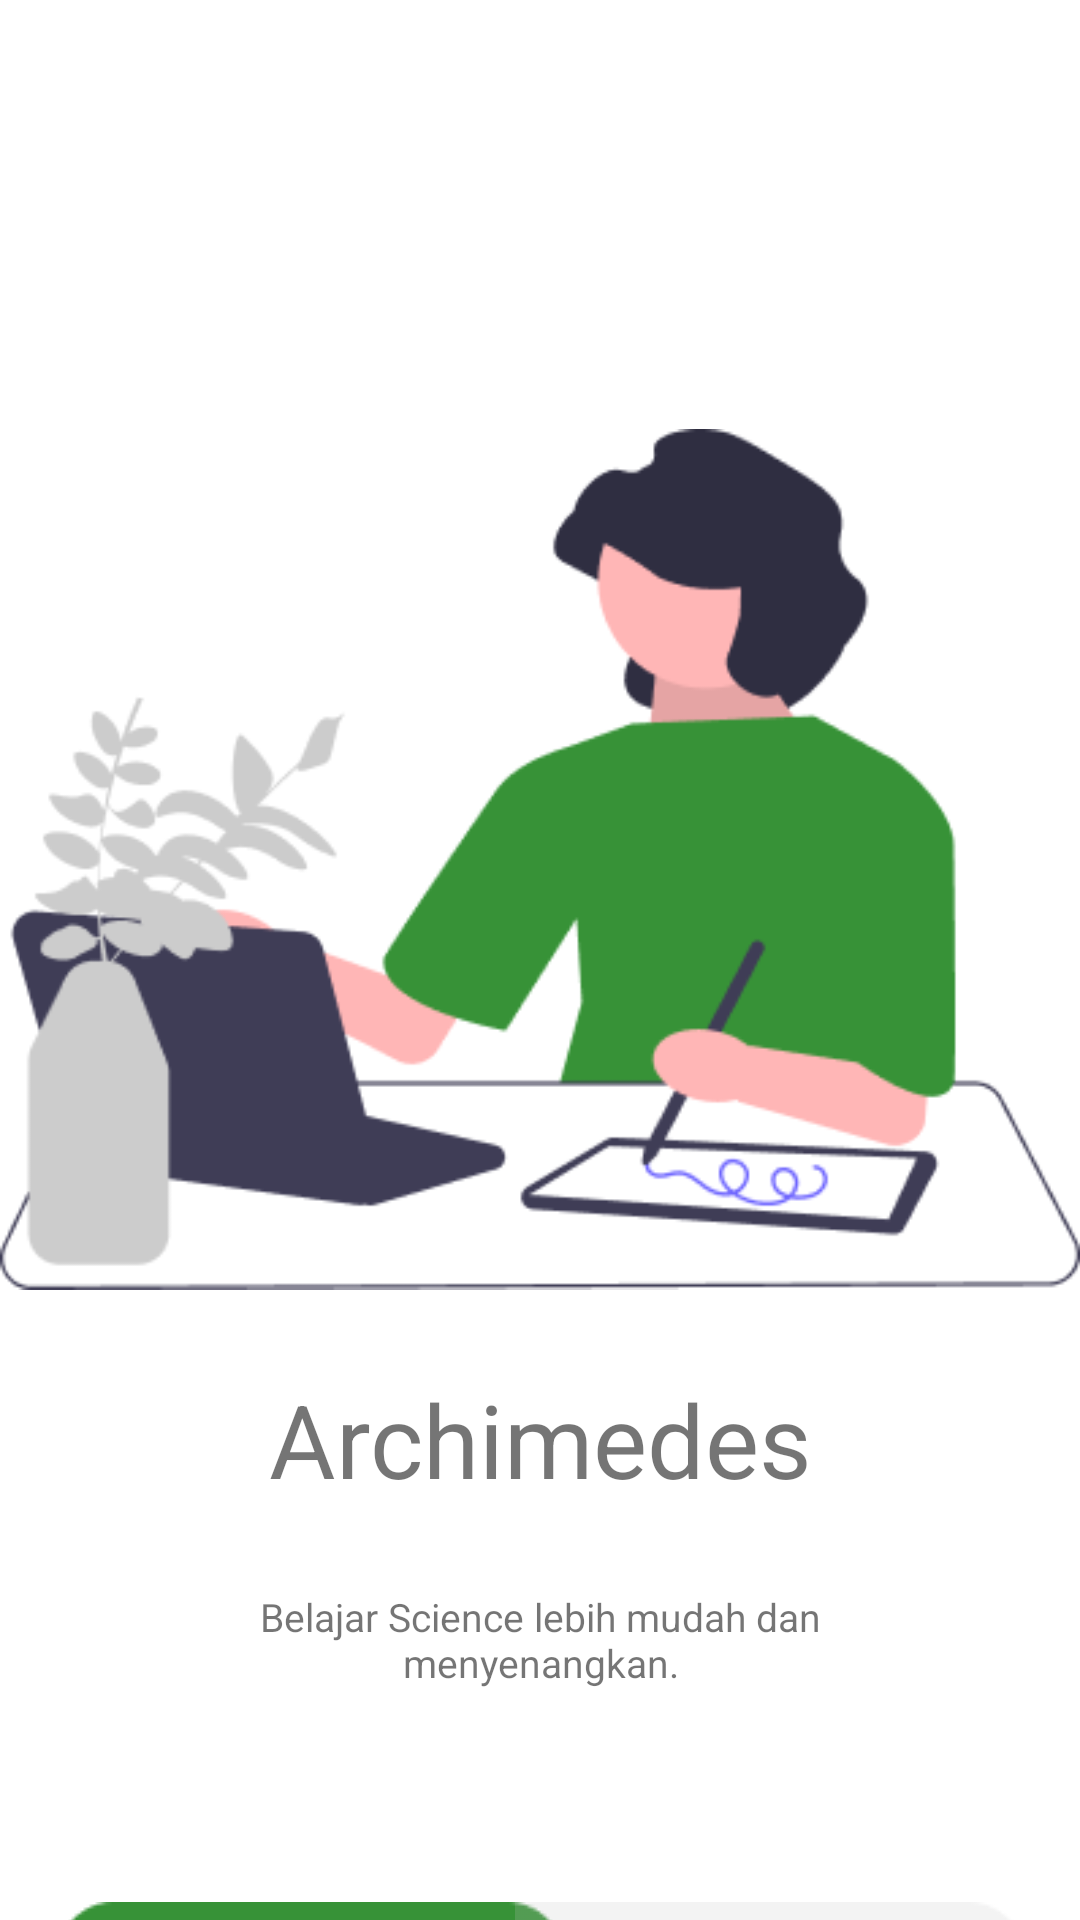

Produce the Android XML layout that renders to this screen, including the resource entries it uses.
<!-- AndroidManifest.xml: application theme Theme.Proyek_Akhir_PAPB -->
<!-- res/layout/intro_page.xml -->
<?xml version="1.0" encoding="utf-8"?>
<androidx.constraintlayout.widget.ConstraintLayout xmlns:android="http://schemas.android.com/apk/res/android"
    xmlns:app="http://schemas.android.com/apk/res-auto"
    xmlns:tools="http://schemas.android.com/tools"
    android:layout_width="match_parent"
    android:layout_height="match_parent"
    android:background="#FFFFFF"
    tools:context="">

    <ImageView
        android:id="@+id/intro_logo"
        android:layout_marginTop="128dp"
        android:layout_width="wrap_content"
        android:layout_height="wrap_content"
        android:src="@drawable/intro_logo"
        app:layout_constraintTop_toTopOf="parent"
        app:layout_constraintLeft_toLeftOf="parent"
        app:layout_constraintRight_toRightOf="parent"/>

    <TextView
        android:id="@+id/intro_archi"
        android:layout_marginTop="12dp"
        android:layout_width="207dp"
        android:layout_height="51dp"
        android:text="Archimedes"
        android:textSize="34dp"
        android:textAlignment="center"
        app:layout_constraintTop_toBottomOf="@+id/intro_logo"
        app:layout_constraintLeft_toLeftOf="parent"
        app:layout_constraintRight_toRightOf="parent"/>

    <TextView
        android:id="@+id/intro_belajar"
        android:layout_marginTop="22dp"
        android:layout_width="212dp"
        android:layout_height="40dp"
        android:text="Belajar Science lebih mudah dan menyenangkan."
        android:textSize="13dp"
        android:textAlignment="center"
        app:layout_constraintTop_toBottomOf="@+id/intro_archi"
        app:layout_constraintLeft_toLeftOf="parent"
        app:layout_constraintRight_toRightOf="parent"/>

    <Button
        android:id="@+id/intro_daftar"
        android:layout_marginTop="64dp"
        android:layout_marginLeft="54dp"
        android:layout_marginRight="207dp"
        android:layout_width="169dp"
        android:layout_height="55dp"
        android:background="@drawable/intro_daftar"
        app:layout_constraintTop_toBottomOf="@+id/intro_belajar"
        app:layout_constraintLeft_toLeftOf="parent"
        app:layout_constraintRight_toRightOf="parent"/>

    <Button
        android:id="@+id/intro_masuk"
        android:layout_marginTop="64dp"
        android:layout_marginLeft="207dp"
        android:layout_marginRight="54dp"
        android:layout_width="170dp"
        android:layout_height="55dp"
        android:background="@drawable/intro_masuk"
        app:layout_constraintTop_toBottomOf="@+id/intro_belajar"
        app:layout_constraintLeft_toLeftOf="parent"
        app:layout_constraintRight_toRightOf="parent"/>

</androidx.constraintlayout.widget.ConstraintLayout>
<!-- resources referenced by this layout -->
<resources>
  <!-- drawable intro_daftar: png bitmap (drawable-v24, 1721 bytes) -->
  <!-- drawable intro_logo: png bitmap (drawable-v24, 17896 bytes) -->
  <!-- drawable intro_masuk: png bitmap (drawable-v24, 1890 bytes) -->
  <style name="Theme.Proyek_Akhir_PAPB" parent="Theme.AppCompat.DayNight.NoActionBar">
          
          <item name="colorPrimary">@color/purple_500</item>
          <item name="colorPrimaryVariant">@color/purple_700</item>
          <item name="colorOnPrimary">@color/white</item>
          
          <item name="colorSecondary">@color/teal_200</item>
          <item name="colorSecondaryVariant">@color/teal_700</item>
          <item name="colorOnSecondary">@color/black</item>
          
          <item name="android:statusBarColor">?attr/colorPrimaryVariant</item>
          
      </style>
  <color name="purple_500">#FF6200EE</color>
  <color name="purple_700">#FF3700B3</color>
  <color name="white">#FFFFFFFF</color>
  <color name="teal_200">#FF03DAC5</color>
  <color name="teal_700">#FF018786</color>
  <color name="black">#FF000000</color>
</resources>
